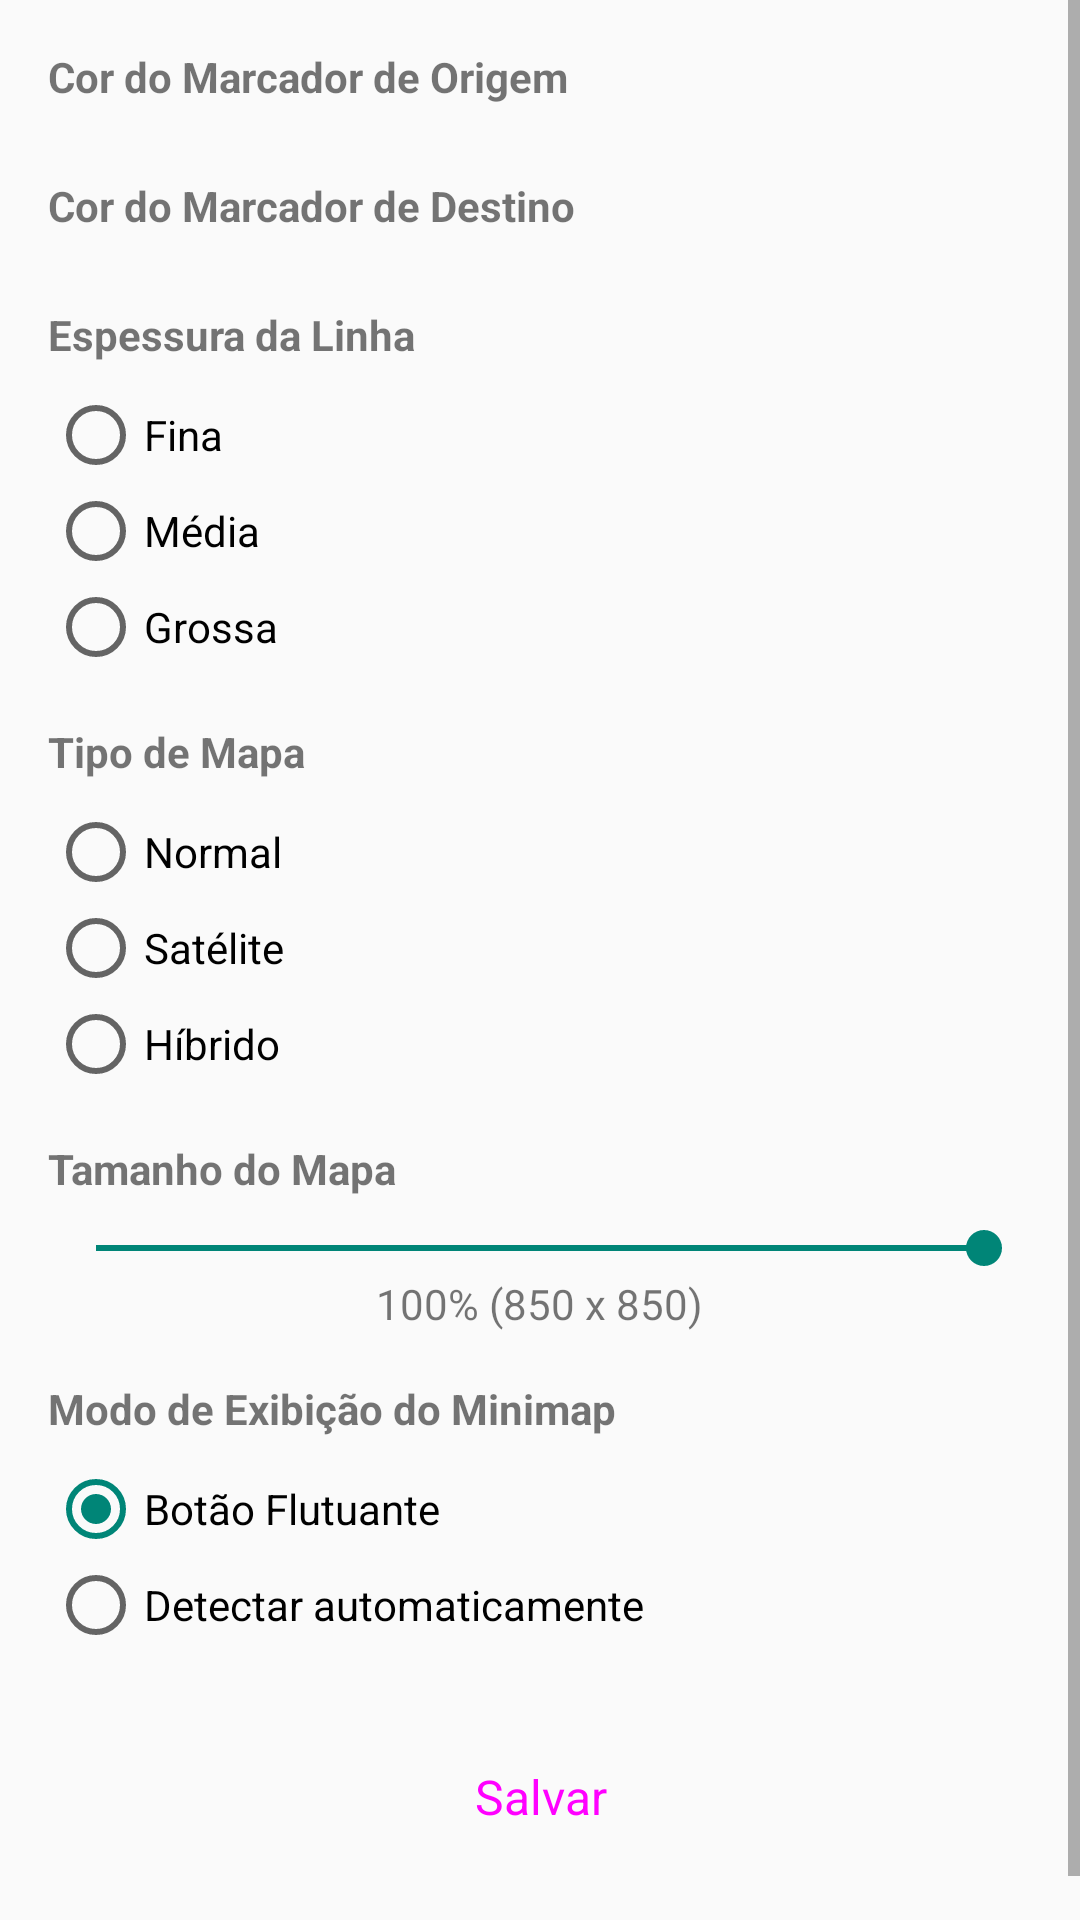

Write the Android layout XML for this screen, with the resource values it uses.
<!-- AndroidManifest.xml: activity theme Theme.AppCompat.Light.DarkActionBar -->
<!-- res/layout/activity_settings.xml -->
<?xml version="1.0" encoding="utf-8"?>
<ScrollView xmlns:android="http://schemas.android.com/apk/res/android"
    android:layout_width="match_parent"
    android:layout_height="match_parent">

    <LinearLayout
        android:layout_width="match_parent"
        android:layout_height="wrap_content"
        android:orientation="vertical"
        android:padding="16dp">

        
        <TextView
            android:layout_width="wrap_content"
            android:layout_height="wrap_content"
            android:text="Cor do Marcador de Origem"
            android:textStyle="bold"
            android:layout_marginBottom="8dp"/>

        <RadioGroup
            android:id="@+id/originColorGroup"
            android:layout_width="match_parent"
            android:layout_height="wrap_content"
            android:orientation="vertical"/>

        
        <TextView
            android:layout_width="wrap_content"
            android:layout_height="wrap_content"
            android:text="Cor do Marcador de Destino"
            android:textStyle="bold"
            android:layout_marginTop="16dp"
            android:layout_marginBottom="8dp"/>

        <RadioGroup
            android:id="@+id/destinationColorGroup"
            android:layout_width="match_parent"
            android:layout_height="wrap_content"
            android:orientation="vertical"/>

        
        <TextView
            android:layout_width="wrap_content"
            android:layout_height="wrap_content"
            android:text="Espessura da Linha"
            android:textStyle="bold"
            android:layout_marginTop="16dp"
            android:layout_marginBottom="8dp"/>

        <RadioGroup
            android:id="@+id/lineWidthGroup"
            android:layout_width="match_parent"
            android:layout_height="wrap_content"
            android:orientation="vertical">

            <RadioButton
                android:id="@+id/thinLine"
                android:layout_width="match_parent"
                android:layout_height="wrap_content"
                android:text="Fina"/>

            <RadioButton
                android:id="@+id/mediumLine"
                android:layout_width="match_parent"
                android:layout_height="wrap_content"
                android:text="Média"/>

            <RadioButton
                android:id="@+id/thickLine"
                android:layout_width="match_parent"
                android:layout_height="wrap_content"
                android:text="Grossa"/>
        </RadioGroup>

        
        <TextView
            android:layout_width="wrap_content"
            android:layout_height="wrap_content"
            android:text="Tipo de Mapa"
            android:textStyle="bold"
            android:layout_marginTop="16dp"
            android:layout_marginBottom="8dp"/>

        <RadioGroup
            android:id="@+id/mapTypeGroup"
            android:layout_width="match_parent"
            android:layout_height="wrap_content"
            android:orientation="vertical">

            <RadioButton
                android:id="@+id/normalMapType"
                android:layout_width="match_parent"
                android:layout_height="wrap_content"
                android:text="Normal"/>

            <RadioButton
                android:id="@+id/satelliteMapType"
                android:layout_width="match_parent"
                android:layout_height="wrap_content"
                android:text="Satélite"/>

            <RadioButton
                android:id="@+id/hybridMapType"
                android:layout_width="match_parent"
                android:layout_height="wrap_content"
                android:text="Híbrido"/>
        </RadioGroup>

        
        <TextView
            android:layout_width="wrap_content"
            android:layout_height="wrap_content"
            android:text="Tamanho do Mapa"
            android:textStyle="bold"
            android:layout_marginTop="16dp"
            android:layout_marginBottom="8dp"/>

        <SeekBar
            android:id="@+id/mapSizeSeekBar"
            android:layout_width="match_parent"
            android:layout_height="wrap_content"
            android:max="100"
            android:progress="100"/>

        <TextView
            android:id="@+id/mapSizeText"
            android:layout_width="wrap_content"
            android:layout_height="wrap_content"
            android:layout_gravity="center"
            android:text="100% (850 x 850)"/>

        
        <TextView
            android:layout_width="wrap_content"
            android:layout_height="wrap_content"
            android:text="Modo de Exibição do Minimap"
            android:textStyle="bold"
            android:layout_marginTop="16dp"
            android:layout_marginBottom="8dp"/>

        <RadioGroup
            android:id="@+id/minimapDisplayGroup"
            android:layout_width="match_parent"
            android:layout_height="wrap_content"
            android:orientation="vertical">

            <RadioButton
                android:id="@+id/rbFloatingButton"
                android:layout_width="match_parent"
                android:layout_height="wrap_content"
                android:checked="true"
                android:text="Botão Flutuante"/>

            <RadioButton
                android:id="@+id/rbAutoDetect"
                android:layout_width="match_parent"
                android:layout_height="wrap_content"
                android:text="Detectar automaticamente"/>
        </RadioGroup>

        <Button
            android:id="@+id/saveButton"
            android:layout_width="match_parent"
            android:layout_height="wrap_content"
            android:layout_marginTop="24dp"
            android:layout_marginBottom="16dp"
            android:text="Salvar"
            android:textSize="16sp"
            style="@style/Widget.MaterialComponents.Button"/>

    </LinearLayout>
</ScrollView>
<!-- resources referenced by this layout -->
<resources>

</resources>
